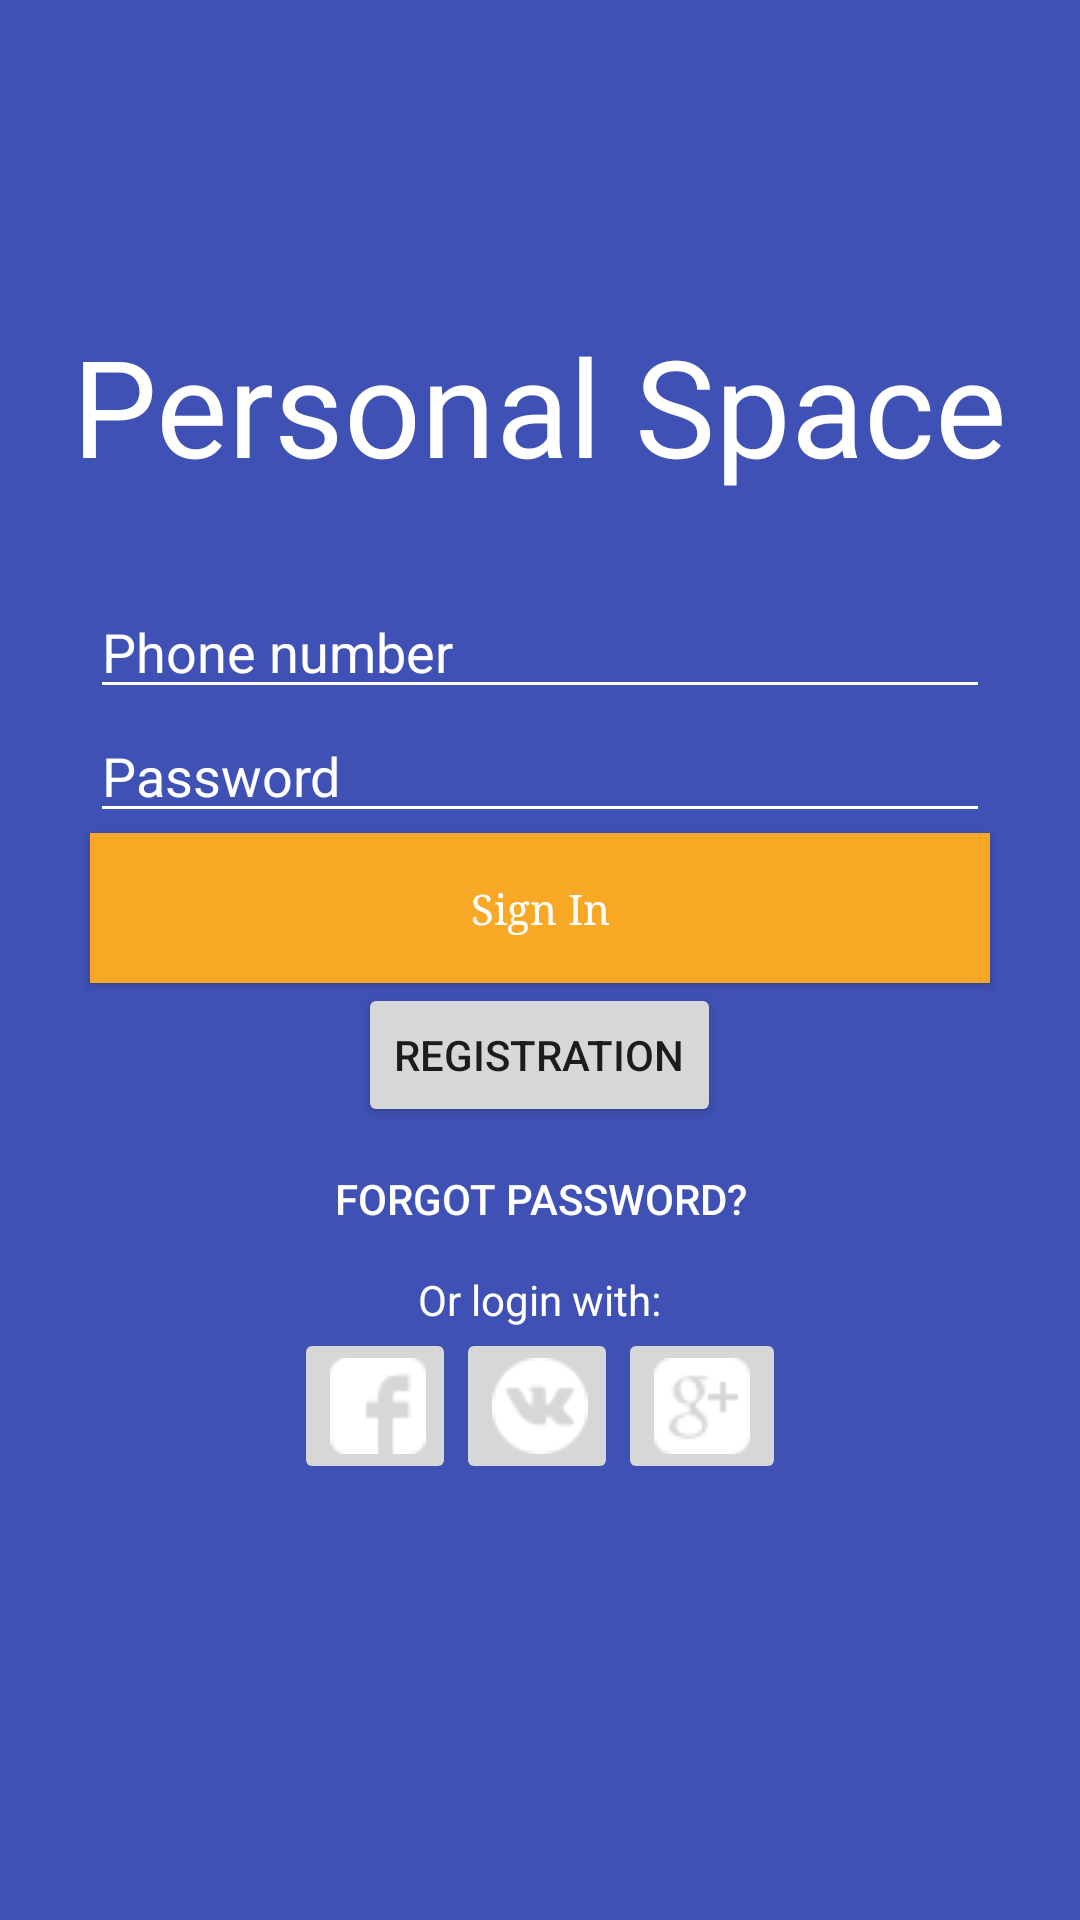

Reconstruct the res/layout file that produces this screen, plus the resources it refers to.
<!-- AndroidManifest.xml: application theme AppTheme -->
<!-- res/layout/activity_login.xml -->
<?xml version="1.0" encoding="utf-8"?>
<LinearLayout xmlns:android="http://schemas.android.com/apk/res/android"
    xmlns:tools="http://schemas.android.com/tools"
    android:id="@+id/activity_login"
    android:layout_width="match_parent"
    android:layout_height="match_parent"
    android:paddingBottom="@dimen/activity_vertical_margin"
    android:paddingLeft="@dimen/activity_horizontal_margin"
    android:paddingRight="@dimen/activity_horizontal_margin"
    android:paddingTop="@dimen/activity_vertical_margin"
    android:orientation="vertical"
    android:background="@color/indigo"
    tools:context="upsite.com.personalspace.LoginActivity">

    <ImageView
        android:id="@+id/lock_image"
        android:layout_width="85dp"
        android:layout_height="85dp"
        android:src="@drawable/ic_lock_outline_white_48pt_3x"
        android:layout_gravity="center" />

    <TextView
        android:id="@+id/personal_space"
        android:layout_width="wrap_content"
        android:layout_height="wrap_content"
        android:textColor="@color/white"
        android:textSize="45dp"
        android:text="@string/personal_space"
        android:layout_gravity="center"
        android:paddingTop="20dp"
        android:paddingBottom="30dp"/>

    <EditText
        android:id="@+id/login"
        android:layout_width="300dp"
        android:layout_gravity="center"
        android:layout_height="wrap_content"
        android:inputType="phone"
        android:textColor="@color/white"
        android:textColorHint="@color/white"
        android:hint="@string/login_hint"
        android:backgroundTint="@color/white"/>
    <EditText
        android:id="@+id/password"
        android:layout_width="300dp"
        android:layout_gravity="center"
        android:layout_height="wrap_content"
        android:inputType="textPassword"
        android:textColor="@color/white"
        android:textColorHint="@color/white"
        android:hint="@string/password_hint"
        android:backgroundTint="@color/white"/>

    <Button
        android:id="@+id/sign_in_button"
        style="@style/SignInButtonTheme"/>
    <Button
        android:paddingTop="10dp"
        android:id="@+id/registration_button"
        android:layout_width="wrap_content"
        android:layout_height="wrap_content"
        android:layout_gravity="center"
        android:text="@string/registration_button"
        android:onClick="onRegistrationButtonClick"/>

    <Button
        android:layout_width="wrap_content"
        android:layout_height="wrap_content"
        android:textColor="@color/white"
        android:layout_gravity="center"
        style="@style/Widget.AppCompat.Button.Borderless"
        android:text="@string/forgot_password_button"
        android:onClick="onForgotYourPasswordClick"/>

    <TextView
        android:id="@+id/or_login_with"
        android:layout_width="wrap_content"
        android:layout_height="wrap_content"
        android:text="@string/or_login_with"
        android:layout_gravity="center"
        android:textColor="@color/white"/>


    <LinearLayout
        android:layout_width="wrap_content"
        android:layout_height="wrap_content"
        android:weightSum="3"
        android:layout_gravity="center">
        <ImageButton
            android:id="@+id/facebook_button"
            android:layout_weight="1"
            android:layout_width="wrap_content"
            android:layout_height="wrap_content"
            android:src="@drawable/ic_facebook"
            android:paddingRight="10dp"/>

        <ImageButton
            android:id="@+id/vk_button"
            android:layout_weight="1"
            android:layout_width="wrap_content"
            android:layout_height="wrap_content"
            android:src="@drawable/ic_vk"
            android:paddingRight="10dp"/>

        <ImageButton
            android:id="@+id/google_plus_button"
            android:layout_weight="1"
            android:layout_width="wrap_content"
            android:layout_height="wrap_content"
            android:src="@drawable/ic_google_plus" />
    </LinearLayout>







</LinearLayout>
<!-- resources referenced by this layout -->
<resources>
  <color name="indigo">#3F51B5</color>
  <color name="white">#FFFFFF</color>
  <!-- drawable ic_facebook: png bitmap (drawable, 581 bytes) -->
  <!-- drawable ic_google_plus: png bitmap (drawable, 792 bytes) -->
  <!-- drawable ic_vk: png bitmap (drawable, 809 bytes) -->
  <string name="forgot_password_button">Forgot password?</string>
  <string name="login_hint">Phone number</string>
  <string name="or_login_with">Or login with:</string>
  <string name="password_hint">Password</string>
  <string name="personal_space">Personal Space</string>
  <string name="registration_button">Registration</string>
  <style name="SignInButtonTheme" parent="@android:style/Widget.Button">
          <item name="android:background">@drawable/sign_in_button</item>
          <item name="android:layout_width">300dp</item>
          <item name="android:layout_height">50dp</item>
          <item name="android:text">@string/sign_in_button</item>
          <item name="android:textColor">#ffffff</item>
          <item name="android:textSize">14sp</item>
          <item name="android:typeface">serif</item>
          <item name="android:paddingTop">5dp</item>
          <item name="android:paddingBottom">5dp</item>
          <item name="android:layout_gravity">center</item>
      </style>
  <style name="AppTheme" parent="Theme.AppCompat.Light.DarkActionBar">
          
          <item name="colorPrimary">@color/colorPrimary</item>
          <item name="colorPrimaryDark">@color/colorPrimaryDark</item>
          <item name="colorAccent">@color/colorAccent</item>
      </style>
  <!-- drawable sign_in_button (drawable) -->
  <?xml version="1.0" encoding="utf-8"?>
  <shape xmlns:android="http://schemas.android.com/apk/res/android">
      <solid android:color="@color/darker_yellow"></solid>
  </shape>
  <string name="sign_in_button">Sign In</string>
  <color name="darker_yellow">#F9A825</color>
  <!-- not gathered from this repository: default colours our renderer supplied (Android Studio template values) -->
  <color name="colorPrimary">#FF6200EE</color>
  <color name="colorPrimaryDark">#FF3700B3</color>
  <color name="colorAccent">#FF03DAC5</color>
</resources>
